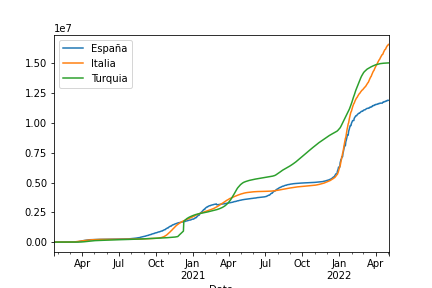

Data behind this chart, as committed beside it:
Date, España, Italia, Turquia
2020-01-22 00:00:00+00:00, 0.0, 0.0, 0
2020-01-23 00:00:00+00:00, 0.0, 0.0, 0
2020-01-24 00:00:00+00:00, 0.0, 0.0, 0
2020-01-25 00:00:00+00:00, 0.0, 0.0, 0
2020-01-26 00:00:00+00:00, 0.0, 0.0, 0
2020-01-27 00:00:00+00:00, 0.0, 0.0, 0
2020-01-28 00:00:00+00:00, 0.0, 0.0, 0
2020-01-29 00:00:00+00:00, 0.0, 0.0, 0
2020-01-30 00:00:00+00:00, 0.0, 0.0, 0
2020-01-31 00:00:00+00:00, 0.0, 2.0, 0
2020-02-01 00:00:00+00:00, 1.0, 2.0, 0
2020-02-02 00:00:00+00:00, 1.0, 2.0, 0
2020-02-03 00:00:00+00:00, 1.0, 2.0, 0
2020-02-04 00:00:00+00:00, 1.0, 2.0, 0
2020-02-05 00:00:00+00:00, 1.0, 2.0, 0
2020-02-06 00:00:00+00:00, 1.0, 2.0, 0
2020-02-07 00:00:00+00:00, 1.0, 3.0, 0
2020-02-08 00:00:00+00:00, 1.0, 3.0, 0
2020-02-09 00:00:00+00:00, 2.0, 3.0, 0
2020-02-10 00:00:00+00:00, 2.0, 3.0, 0
2020-02-11 00:00:00+00:00, 2.0, 3.0, 0
2020-02-12 00:00:00+00:00, 2.0, 3.0, 0
2020-02-13 00:00:00+00:00, 2.0, 3.0, 0
2020-02-14 00:00:00+00:00, 2.0, 3.0, 0
2020-02-15 00:00:00+00:00, 2.0, 3.0, 0
2020-02-16 00:00:00+00:00, 2.0, 3.0, 0
2020-02-17 00:00:00+00:00, 2.0, 3.0, 0
2020-02-18 00:00:00+00:00, 2.0, 3.0, 0
2020-02-19 00:00:00+00:00, 2.0, 3.0, 0
2020-02-20 00:00:00+00:00, 2.0, 3.0, 0
2020-02-21 00:00:00+00:00, 2.0, 20.0, 0
2020-02-22 00:00:00+00:00, 2.0, 62.0, 0
2020-02-23 00:00:00+00:00, 2.0, 155.0, 0
2020-02-24 00:00:00+00:00, 2.0, 229.0, 0
2020-02-25 00:00:00+00:00, 6.0, 322.0, 0
2020-02-26 00:00:00+00:00, 13.0, 453.0, 0
2020-02-27 00:00:00+00:00, 15.0, 655.0, 0
2020-02-28 00:00:00+00:00, 32.0, 888.0, 0
2020-02-29 00:00:00+00:00, 45.0, 1128, 0
2020-03-01 00:00:00+00:00, 84.0, 1694, 0
2020-03-02 00:00:00+00:00, 120.0, 2036, 0
2020-03-03 00:00:00+00:00, 165.0, 2502, 0
2020-03-04 00:00:00+00:00, 222.0, 3089, 0
2020-03-05 00:00:00+00:00, 259.0, 3858, 0
2020-03-06 00:00:00+00:00, 400.0, 4636, 0
2020-03-07 00:00:00+00:00, 500.0, 5883, 0
2020-03-08 00:00:00+00:00, 673.0, 7375, 0
2020-03-09 00:00:00+00:00, 1073, 9172, 0
2020-03-10 00:00:00+00:00, 1695, 10149, 0
2020-03-11 00:00:00+00:00, 2277, 12462, 1
2020-03-12 00:00:00+00:00, 2277, 15113, 1
2020-03-13 00:00:00+00:00, 5232, 17660, 5
2020-03-14 00:00:00+00:00, 6391, 21157, 5
2020-03-15 00:00:00+00:00, 7798, 24747, 6
2020-03-16 00:00:00+00:00, 9942, 27980, 18
2020-03-17 00:00:00+00:00, 11748, 31506, 47
2020-03-18 00:00:00+00:00, 13910, 35713, 98
2020-03-19 00:00:00+00:00, 17963, 41035, 192
2020-03-20 00:00:00+00:00, 20410, 47021, 359
2020-03-21 00:00:00+00:00, 25374, 53578, 670
... 774 more rows
